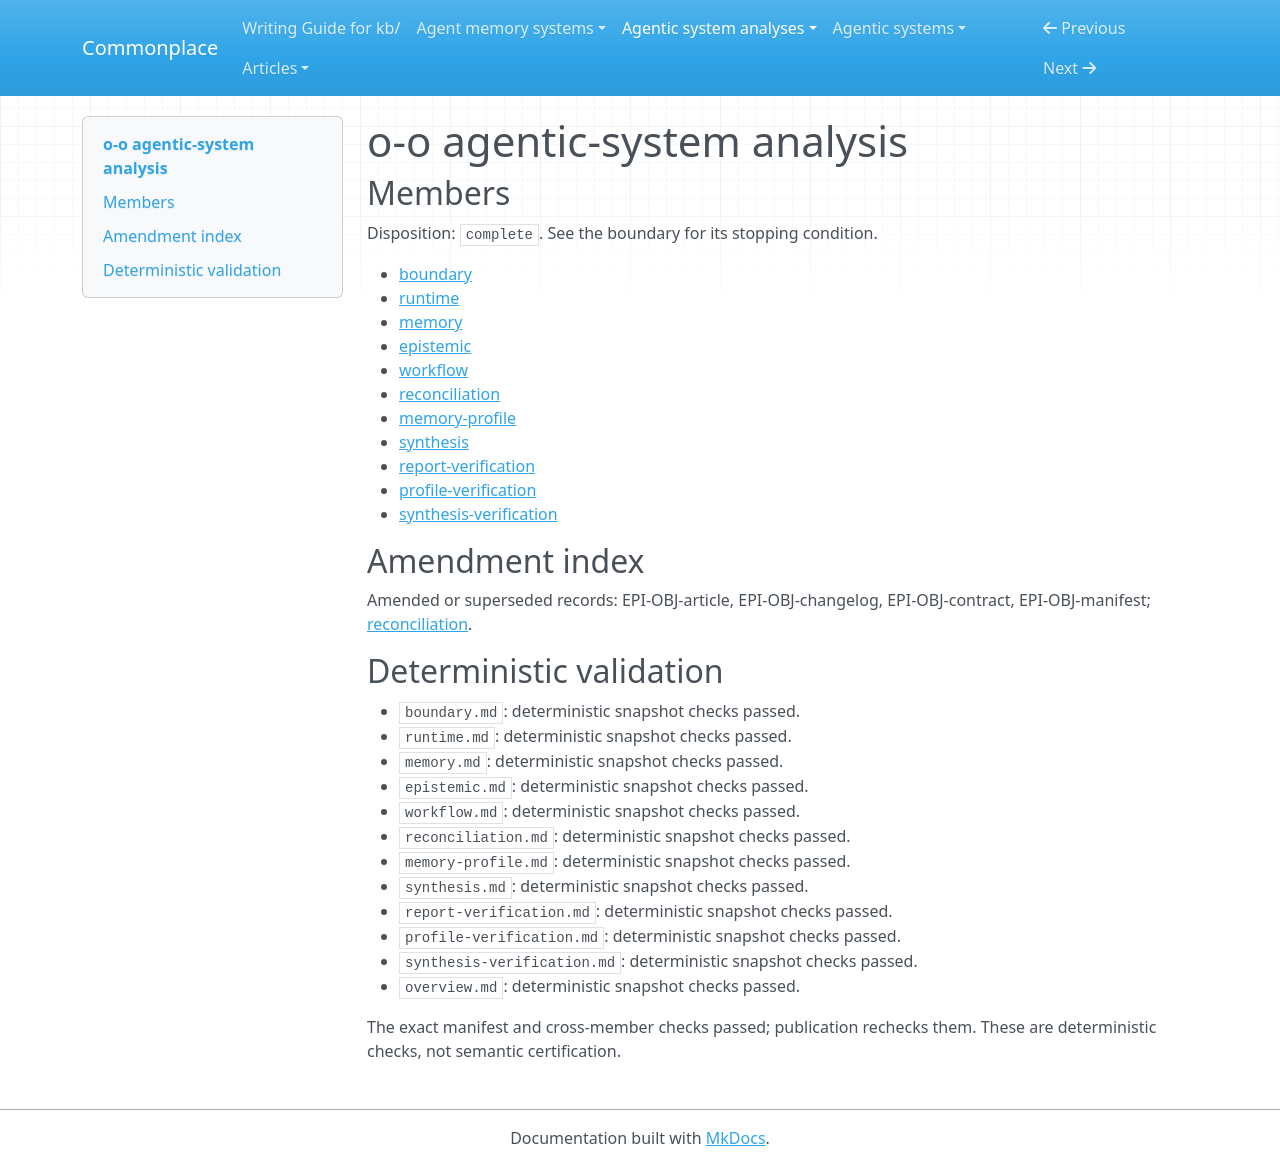

repository: zby/commonplace · page: agentic-system-analyses/retained/o-o/overview/index.html · generator: mkdocs

---
type: agentic-system-analyses/types/agentic-system-analysis-overview.md
description: o-o couples browser-readable research files to Bash-driven Claude updates
  and document-local reuse, without demonstrated research quality or enforced edit
  acceptance.
run-id: AAS-2026-10-15-o-o-b6fd0055e5c1-01
result-disposition: complete
target-class: workflow
boundary-kind: whole-system
reviewed-boundary: b0d5063e37b4eafdbc23c1899a31f1836168b989
analysis-cutoff: '2026-10-15'
evidence-tier: code-grounded
system: o-o
run-date: '2026-10-15'
inputs-commit: a320038ed1a423b051eedbcec593172f8c2032f4
---

# o-o agentic-system analysis

## Members

Disposition: `complete`. See the boundary for its stopping condition.

- [boundary](./boundary.md)
- [runtime](./runtime.md)
- [memory](./memory.md)
- [epistemic](./epistemic.md)
- [workflow](./workflow.md)
- [reconciliation](./reconciliation.md)
- [memory-profile](./memory-profile.md)
- [synthesis](./synthesis.md)
- [report-verification](./report-verification.md)
- [profile-verification](./profile-verification.md)
- [synthesis-verification](./synthesis-verification.md)

## Amendment index

Amended or superseded records: EPI-OBJ-article, EPI-OBJ-changelog, EPI-OBJ-contract, EPI-OBJ-manifest; [reconciliation](reconciliation.md).

## Deterministic validation

- `boundary.md`: deterministic snapshot checks passed.
- `runtime.md`: deterministic snapshot checks passed.
- `memory.md`: deterministic snapshot checks passed.
- `epistemic.md`: deterministic snapshot checks passed.
- `workflow.md`: deterministic snapshot checks passed.
- `reconciliation.md`: deterministic snapshot checks passed.
- `memory-profile.md`: deterministic snapshot checks passed.
- `synthesis.md`: deterministic snapshot checks passed.
- `report-verification.md`: deterministic snapshot checks passed.
- `profile-verification.md`: deterministic snapshot checks passed.
- `synthesis-verification.md`: deterministic snapshot checks passed.
- `overview.md`: deterministic snapshot checks passed.

The exact manifest and cross-member checks passed; publication rechecks them. These are deterministic checks, not semantic certification.
